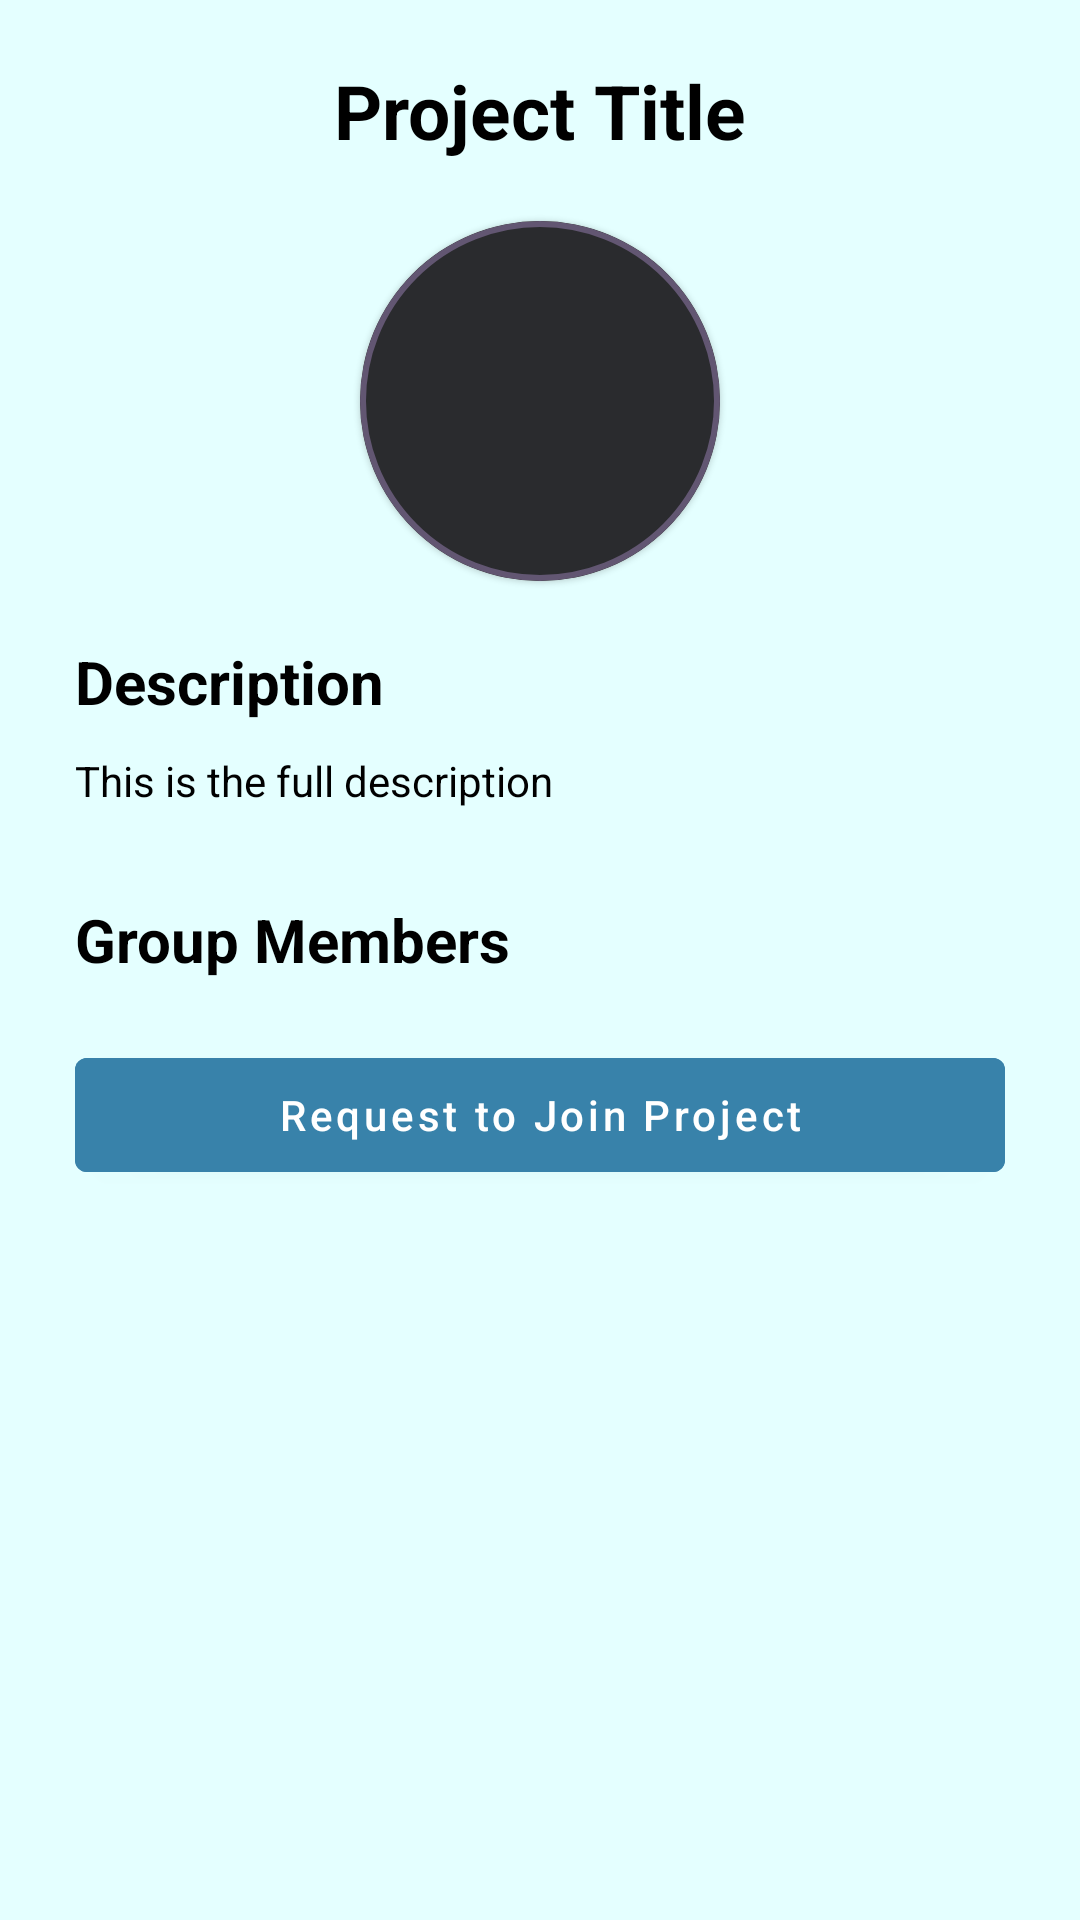

Here is an Android app screen rendered from its layout file. Give the layout XML and the strings, colors and styles it references.
<!-- AndroidManifest.xml: application theme Theme.CampusCollab -->
<!-- res/layout/fragment_project_expanded.xml -->
<?xml version="1.0" encoding="utf-8"?>
<LinearLayout
    xmlns:android="http://schemas.android.com/apk/res/android"
    xmlns:app="http://schemas.android.com/apk/res-auto"
    xmlns:tools="http://schemas.android.com/tools"
    android:id="@+id/expanded_project"
    android:layout_width="match_parent"
    android:layout_height="match_parent"
    tools:context=".view.FeedActivity"
    android:background="?attr/colorPrimary"
    android:orientation="vertical">

    <TextView
        android:id="@+id/project_title"
        android:layout_width="wrap_content"
        android:layout_height="wrap_content"
        android:layout_marginTop="20dp"
        android:text="Project Title"
        android:textColor="?attr/colorOnPrimary"
        android:textSize="25dp"
        android:textStyle="bold"
        android:layout_gravity="center"/>

    <com.google.android.material.card.MaterialCardView
        android:id="@+id/project_image"
        android:layout_width="120dp"
        android:layout_height="120dp"
        android:layout_marginTop="20dp"
        android:layout_gravity="center_horizontal"
        app:cardCornerRadius="60dp"
        app:strokeColor="?attr/cardBackgroundColor"
        app:strokeWidth="2dp">

        <ImageView
            android:id="@+id/project_picture"
            android:layout_width="match_parent"
            android:layout_height="match_parent"
            android:src="@drawable/profile_picture"
            android:scaleType="fitXY"
            android:background="#2A2B2E"/>

    </com.google.android.material.card.MaterialCardView>

    <LinearLayout
        android:layout_width="match_parent"
        android:layout_height="wrap_content"
        android:layout_marginHorizontal="25dp"
        android:layout_marginTop="20dp"
        android:orientation="vertical">

        <TextView
            android:id="@+id/description_title"
            android:layout_width="wrap_content"
            android:layout_height="wrap_content"
            android:text="Description"
            android:textColor="?attr/colorOnPrimary"
            android:textSize="20dp"
            android:textStyle="bold" />

        <TextView
            android:id="@+id/description"
            android:layout_width="wrap_content"
            android:layout_height="wrap_content"
            android:layout_marginTop="10dp"
            android:text="This is the full description"
            android:textColor="?attr/colorOnPrimary" />

        <TextView
            android:id="@+id/group_member_title"
            android:layout_width="wrap_content"
            android:layout_height="wrap_content"
            android:layout_marginTop="30dp"
            android:text="Group Members"
            android:textColor="?attr/colorOnPrimary"
            android:textSize="20dp"
            android:textStyle="bold" />

        <androidx.recyclerview.widget.RecyclerView xmlns:app="http://schemas.android.com/apk/res-auto"
            xmlns:tools="http://schemas.android.com/tools"
            android:id="@+id/list"
            android:name="com.example.campuscollab.view.ProjectExpandedFragment"
            android:layout_width="match_parent"
            android:layout_height="wrap_content"
            android:layout_weight="1"
            app:layoutManager="LinearLayoutManager"
            tools:context=".view.GroupUserFragment"
            tools:listitem="@layout/fragment_participating_group_member_card" />
            
         <Button
            android:id="@+id/applyToProjectBtn"
            android:layout_width="match_parent"
            android:layout_height="50dp"
            android:layout_marginVertical="20dp"
            android:backgroundTint="?attr/colorSecondary"
            android:text="@string/apply_to_project"
            android:textAllCaps="false"
            android:textColor="?attr/colorOnSecondary"/>
    </LinearLayout>

</LinearLayout>
<!-- res/layout/fragment_participating_group_member_card.xml (included above) -->
<?xml version="1.0" encoding="utf-8"?>
<LinearLayout
    xmlns:android="http://schemas.android.com/apk/res/android"
    xmlns:app="http://schemas.android.com/apk/res-auto"
    android:layout_width="match_parent"
    android:layout_height="wrap_content"
    android:orientation="horizontal"
    android:layout_marginVertical="10dp">

    <androidx.cardview.widget.CardView
        android:layout_width="match_parent"
        android:layout_height="match_parent"
        android:backgroundTint="?attr/cardBackgroundColor"
        app:cardCornerRadius="15dp">

        <LinearLayout
            android:layout_width="match_parent"
            android:layout_height="match_parent"
            android:gravity="center_vertical"
            android:orientation="horizontal"
            android:layout_marginVertical="10dp">

            <com.google.android.material.card.MaterialCardView
                android:id="@+id/app_logo"
                android:layout_width="50dp"
                android:layout_height="50dp"
                app:cardCornerRadius="50dp"
                android:layout_marginHorizontal="20dp"
                app:strokeColor="@color/white"
                app:strokeWidth="2dp">

                <ImageView
                    android:id="@+id/participating_user_image"
                    android:layout_width="match_parent"
                    android:layout_height="match_parent"
                    android:src="@drawable/profile_picture"
                    android:background="#2A2B2E"/>

            </com.google.android.material.card.MaterialCardView>

            <TextView
                android:id="@+id/participating_user_name"
                android:text="Name"
                android:layout_width="wrap_content"
                android:layout_height="wrap_content"
                android:textSize="22dp"
                android:textColor="?attr/colorOnBackground">
            </TextView>

        </LinearLayout>

    </androidx.cardview.widget.CardView>
    
</LinearLayout>
<!-- resources referenced by this layout -->
<resources>
  <color name="white">#FFFFFFFF</color>
  <string name="apply_to_project">Request to Join Project</string>
  <style name="Theme.CampusCollab" parent="Theme.MaterialComponents.DayNight.DarkActionBar">
          
          <item name="colorPrimary">#e4ffff</item>
          <item name="colorOnPrimary">@color/black</item>
  
          <item name="cardBackgroundColor">#625672</item>
  
          
          <item name="colorSecondary">#3882aa</item>
          <item name="colorOnSecondary">@color/white</item>
  
          <item name="colorTertiary">#625672</item>
          <item name="colorOnBackground">#D4D4D4</item>
          <item name="hintTextColor">#808080</item>
  
          <item name="colorControlActivated">@color/black</item>
          <item name="colorControlNormal">#999999</item>
          <item name="colorAccent">#243452</item>
          <item name="colorButtonNormal">#3882aa</item>
          <item name="colorContainer">#FFFFFF</item>
  
          
          <item name="android:statusBarColor" tools:targetApi="l">@color/black</item>
      </style>
  <color name="black">#FF000000</color>
</resources>
